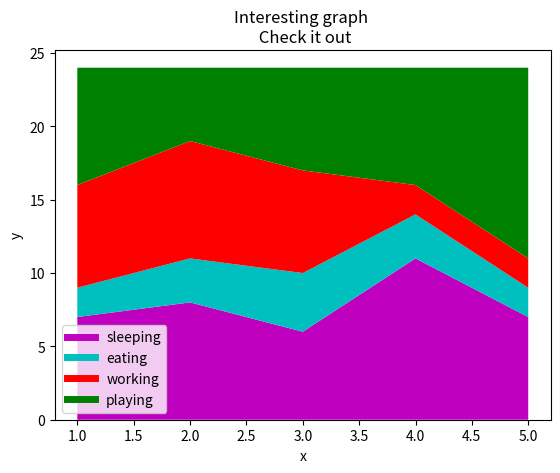

Recreate this plot in Python.
import matplotlib.pyplot as plt


days = [1,2,3,4,5]

sleeping = [7,8,6,11,7]
eating =   [2,3,4,3,2]
working =  [7,8,7,2,2]
playing =  [8,5,7,8,13]
# we cant directly have labels for each and every stack plot but we can acive indirectly now 

plt.plot([],[],color='m',label='sleeping',linewidth=5)
plt.plot([],[],color='c',label='eating',linewidth=5)
plt.plot([],[],color='r',label='working',linewidth=5)
plt.plot([],[],color='g',label='playing',linewidth=5)
#plt.plot([],[],color='g',label='playing')
plt.stackplot(days,sleeping,eating,working,playing,colors=['m','c','r','g'])
plt.xlabel('x')
plt.ylabel('y')

plt.title('Interesting graph \n Check it out')
plt.legend()
plt.show()
